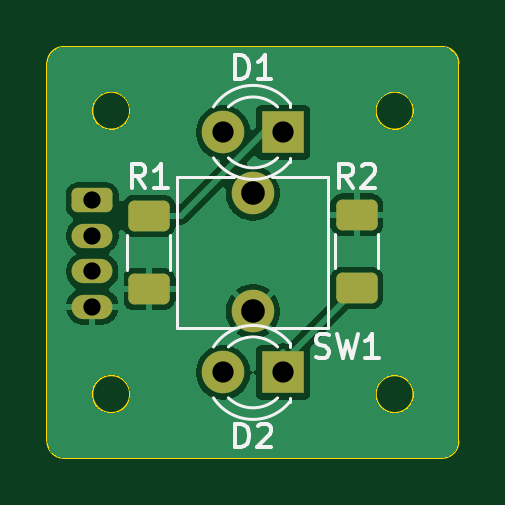
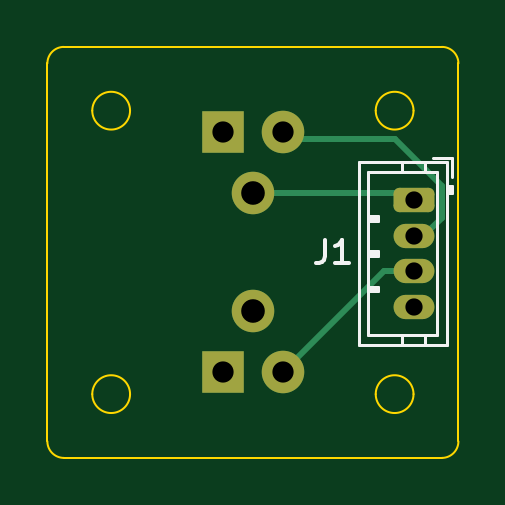
Circuit board: 11 layer files. Board 17.4 x 17.4 mm.
- bottom_copper: button-pcb-B_Cu.gbr (2792 bytes)
- bottom_mask: button-pcb-B_Mask.gbr (1537 bytes)
- paste: button-pcb-B_Paste.gbr (453 bytes)
- bottom_silk: button-pcb-B_Silkscreen.gbr (2556 bytes)
- outline: button-pcb-Edge_Cuts.gbr (1593 bytes)
- top_copper: button-pcb-F_Cu.gbr (43073 bytes)
- top_mask: button-pcb-F_Mask.gbr (1898 bytes)
- paste: button-pcb-F_Paste.gbr (1354 bytes)
- top_silk: button-pcb-F_Silkscreen.gbr (7242 bytes)
- drill: button-pcb-NPTH.drl (269 bytes)
- drill: button-pcb-PTH.drl (592 bytes)

=== bottom_copper: button-pcb-B_Cu.gbr (2792 bytes, source withheld) ===
=== bottom_mask: button-pcb-B_Mask.gbr (1537 bytes, source withheld) ===
=== paste: button-pcb-B_Paste.gbr ===
%TF.GenerationSoftware,KiCad,Pcbnew,9.0.0*%
%TF.CreationDate,2025-07-12T00:05:01+02:00*%
%TF.ProjectId,button-pcb,62757474-6f6e-42d7-9063-622e6b696361,rev?*%
%TF.SameCoordinates,Original*%
%TF.FileFunction,Paste,Bot*%
%TF.FilePolarity,Positive*%
%FSLAX46Y46*%
G04 Gerber Fmt 4.6, Leading zero omitted, Abs format (unit mm)*
G04 Created by KiCad (PCBNEW 9.0.0) date 2025-07-12 00:05:01*
%MOMM*%
%LPD*%
G01*
G04 APERTURE LIST*
G04 APERTURE END LIST*
M02*

=== bottom_silk: button-pcb-B_Silkscreen.gbr ===
%TF.GenerationSoftware,KiCad,Pcbnew,9.0.0*%
%TF.CreationDate,2025-07-12T00:05:01+02:00*%
%TF.ProjectId,button-pcb,62757474-6f6e-42d7-9063-622e6b696361,rev?*%
%TF.SameCoordinates,Original*%
%TF.FileFunction,Legend,Bot*%
%TF.FilePolarity,Positive*%
%FSLAX46Y46*%
G04 Gerber Fmt 4.6, Leading zero omitted, Abs format (unit mm)*
G04 Created by KiCad (PCBNEW 9.0.0) date 2025-07-12 00:05:01*
%MOMM*%
%LPD*%
G01*
G04 APERTURE LIST*
%ADD10C,0.150000*%
%ADD11C,0.120000*%
G04 APERTURE END LIST*
D10*
X146933333Y-99454819D02*
X146933333Y-100169104D01*
X146933333Y-100169104D02*
X146980952Y-100311961D01*
X146980952Y-100311961D02*
X147076190Y-100407200D01*
X147076190Y-100407200D02*
X147219047Y-100454819D01*
X147219047Y-100454819D02*
X147314285Y-100454819D01*
X145933333Y-100454819D02*
X146504761Y-100454819D01*
X146219047Y-100454819D02*
X146219047Y-99454819D01*
X146219047Y-99454819D02*
X146314285Y-99597676D01*
X146314285Y-99597676D02*
X146409523Y-99692914D01*
X146409523Y-99692914D02*
X146504761Y-99740533D01*
D11*
%TO.C,J1*%
X141590000Y-95990000D02*
X142390000Y-95990000D01*
X141590000Y-96790000D02*
X141590000Y-95990000D01*
X141590000Y-97200000D02*
X141790000Y-97200000D01*
X141590000Y-97500000D02*
X141590000Y-97200000D01*
X141690000Y-97500000D02*
X141690000Y-97200000D01*
X141790000Y-96190000D02*
X145510000Y-96190000D01*
X141790000Y-97500000D02*
X141590000Y-97500000D01*
X141790000Y-103910000D02*
X141790000Y-96190000D01*
X142190000Y-96590000D02*
X145110000Y-96590000D01*
X142190000Y-103510000D02*
X142190000Y-96590000D01*
X142700000Y-96190000D02*
X142700000Y-96590000D01*
X142700000Y-103910000D02*
X142700000Y-103510000D01*
X143700000Y-96190000D02*
X143700000Y-96590000D01*
X143700000Y-103910000D02*
X143700000Y-103510000D01*
X144710000Y-98450000D02*
X144710000Y-98650000D01*
X144710000Y-98650000D02*
X145110000Y-98650000D01*
X144710000Y-99950000D02*
X144710000Y-100150000D01*
X144710000Y-100150000D02*
X145110000Y-100150000D01*
X144710000Y-101450000D02*
X144710000Y-101650000D01*
X144710000Y-101650000D02*
X145110000Y-101650000D01*
X145110000Y-96590000D02*
X145110000Y-103510000D01*
X145110000Y-98450000D02*
X144710000Y-98450000D01*
X145110000Y-98550000D02*
X144710000Y-98550000D01*
X145110000Y-99950000D02*
X144710000Y-99950000D01*
X145110000Y-100050000D02*
X144710000Y-100050000D01*
X145110000Y-101450000D02*
X144710000Y-101450000D01*
X145110000Y-101550000D02*
X144710000Y-101550000D01*
X145110000Y-103510000D02*
X142190000Y-103510000D01*
X145510000Y-96190000D02*
X145510000Y-103910000D01*
X145510000Y-103910000D02*
X141790000Y-103910000D01*
%TD*%
M02*

=== outline: button-pcb-Edge_Cuts.gbr ===
%TF.GenerationSoftware,KiCad,Pcbnew,9.0.0*%
%TF.CreationDate,2025-07-12T00:05:01+02:00*%
%TF.ProjectId,button-pcb,62757474-6f6e-42d7-9063-622e6b696361,rev?*%
%TF.SameCoordinates,Original*%
%TF.FileFunction,Profile,NP*%
%FSLAX46Y46*%
G04 Gerber Fmt 4.6, Leading zero omitted, Abs format (unit mm)*
G04 Created by KiCad (PCBNEW 9.0.0) date 2025-07-12 00:05:01*
%MOMM*%
%LPD*%
G01*
G04 APERTURE LIST*
%TA.AperFunction,Profile*%
%ADD10C,0.100000*%
%TD*%
G04 APERTURE END LIST*
D10*
X158700000Y-108000000D02*
X158700000Y-92000000D01*
X142000000Y-108700000D02*
G75*
G02*
X141300000Y-108000000I0J700000D01*
G01*
X144800000Y-106000000D02*
G75*
G02*
X143200000Y-106000000I-800000J0D01*
G01*
X143200000Y-106000000D02*
G75*
G02*
X144800000Y-106000000I800000J0D01*
G01*
X156800000Y-106000000D02*
G75*
G02*
X155200000Y-106000000I-800000J0D01*
G01*
X155200000Y-106000000D02*
G75*
G02*
X156800000Y-106000000I800000J0D01*
G01*
X144800000Y-94000000D02*
G75*
G02*
X143200000Y-94000000I-800000J0D01*
G01*
X143200000Y-94000000D02*
G75*
G02*
X144800000Y-94000000I800000J0D01*
G01*
X142000000Y-108700000D02*
X158000000Y-108700000D01*
X158000000Y-91300000D02*
X142000000Y-91300000D01*
X158000000Y-91300000D02*
G75*
G02*
X158700000Y-92000000I0J-700000D01*
G01*
X141300000Y-92000000D02*
X141300000Y-108000000D01*
X156800000Y-94000000D02*
G75*
G02*
X155200000Y-94000000I-800000J0D01*
G01*
X155200000Y-94000000D02*
G75*
G02*
X156800000Y-94000000I800000J0D01*
G01*
X141300000Y-92000000D02*
G75*
G02*
X142000000Y-91300000I700000J0D01*
G01*
X158700000Y-108000000D02*
G75*
G02*
X158000000Y-108700000I-700000J0D01*
G01*
M02*

=== top_copper: button-pcb-F_Cu.gbr (43073 bytes, source omitted) ===
=== top_mask: button-pcb-F_Mask.gbr (1898 bytes, source withheld) ===
=== paste: button-pcb-F_Paste.gbr (1354 bytes, source withheld) ===
=== top_silk: button-pcb-F_Silkscreen.gbr (7242 bytes, source omitted) ===
=== drill: button-pcb-NPTH.drl ===
M48
; DRILL file {KiCad 9.0.0} date 2025-07-12T00:05:02+0200
; FORMAT={-:-/ absolute / metric / decimal}
; #@! TF.CreationDate,2025-07-12T00:05:02+02:00
; #@! TF.GenerationSoftware,Kicad,Pcbnew,9.0.0
; #@! TF.FileFunction,NonPlated,1,2,NPTH
FMAT,2
METRIC
%
G90
G05
M30

=== drill: button-pcb-PTH.drl ===
M48
; DRILL file {KiCad 9.0.0} date 2025-07-12T00:05:02+0200
; FORMAT={-:-/ absolute / metric / decimal}
; #@! TF.CreationDate,2025-07-12T00:05:02+02:00
; #@! TF.GenerationSoftware,Kicad,Pcbnew,9.0.0
; #@! TF.FileFunction,Plated,1,2,PTH
FMAT,2
METRIC
; #@! TA.AperFunction,Plated,PTH,ComponentDrill
T1C0.730
; #@! TA.AperFunction,Plated,PTH,ComponentDrill
T2C0.900
; #@! TA.AperFunction,Plated,PTH,ComponentDrill
T3C1.000
%
G90
G05
T1
X143.2Y-97.8
X143.2Y-99.3
X143.2Y-100.8
X143.2Y-102.3
T2
X148.735Y-94.92
X148.735Y-105.08
X151.275Y-94.92
X151.275Y-105.08
T3
X150.0Y-97.5
X150.0Y-102.5
M30

